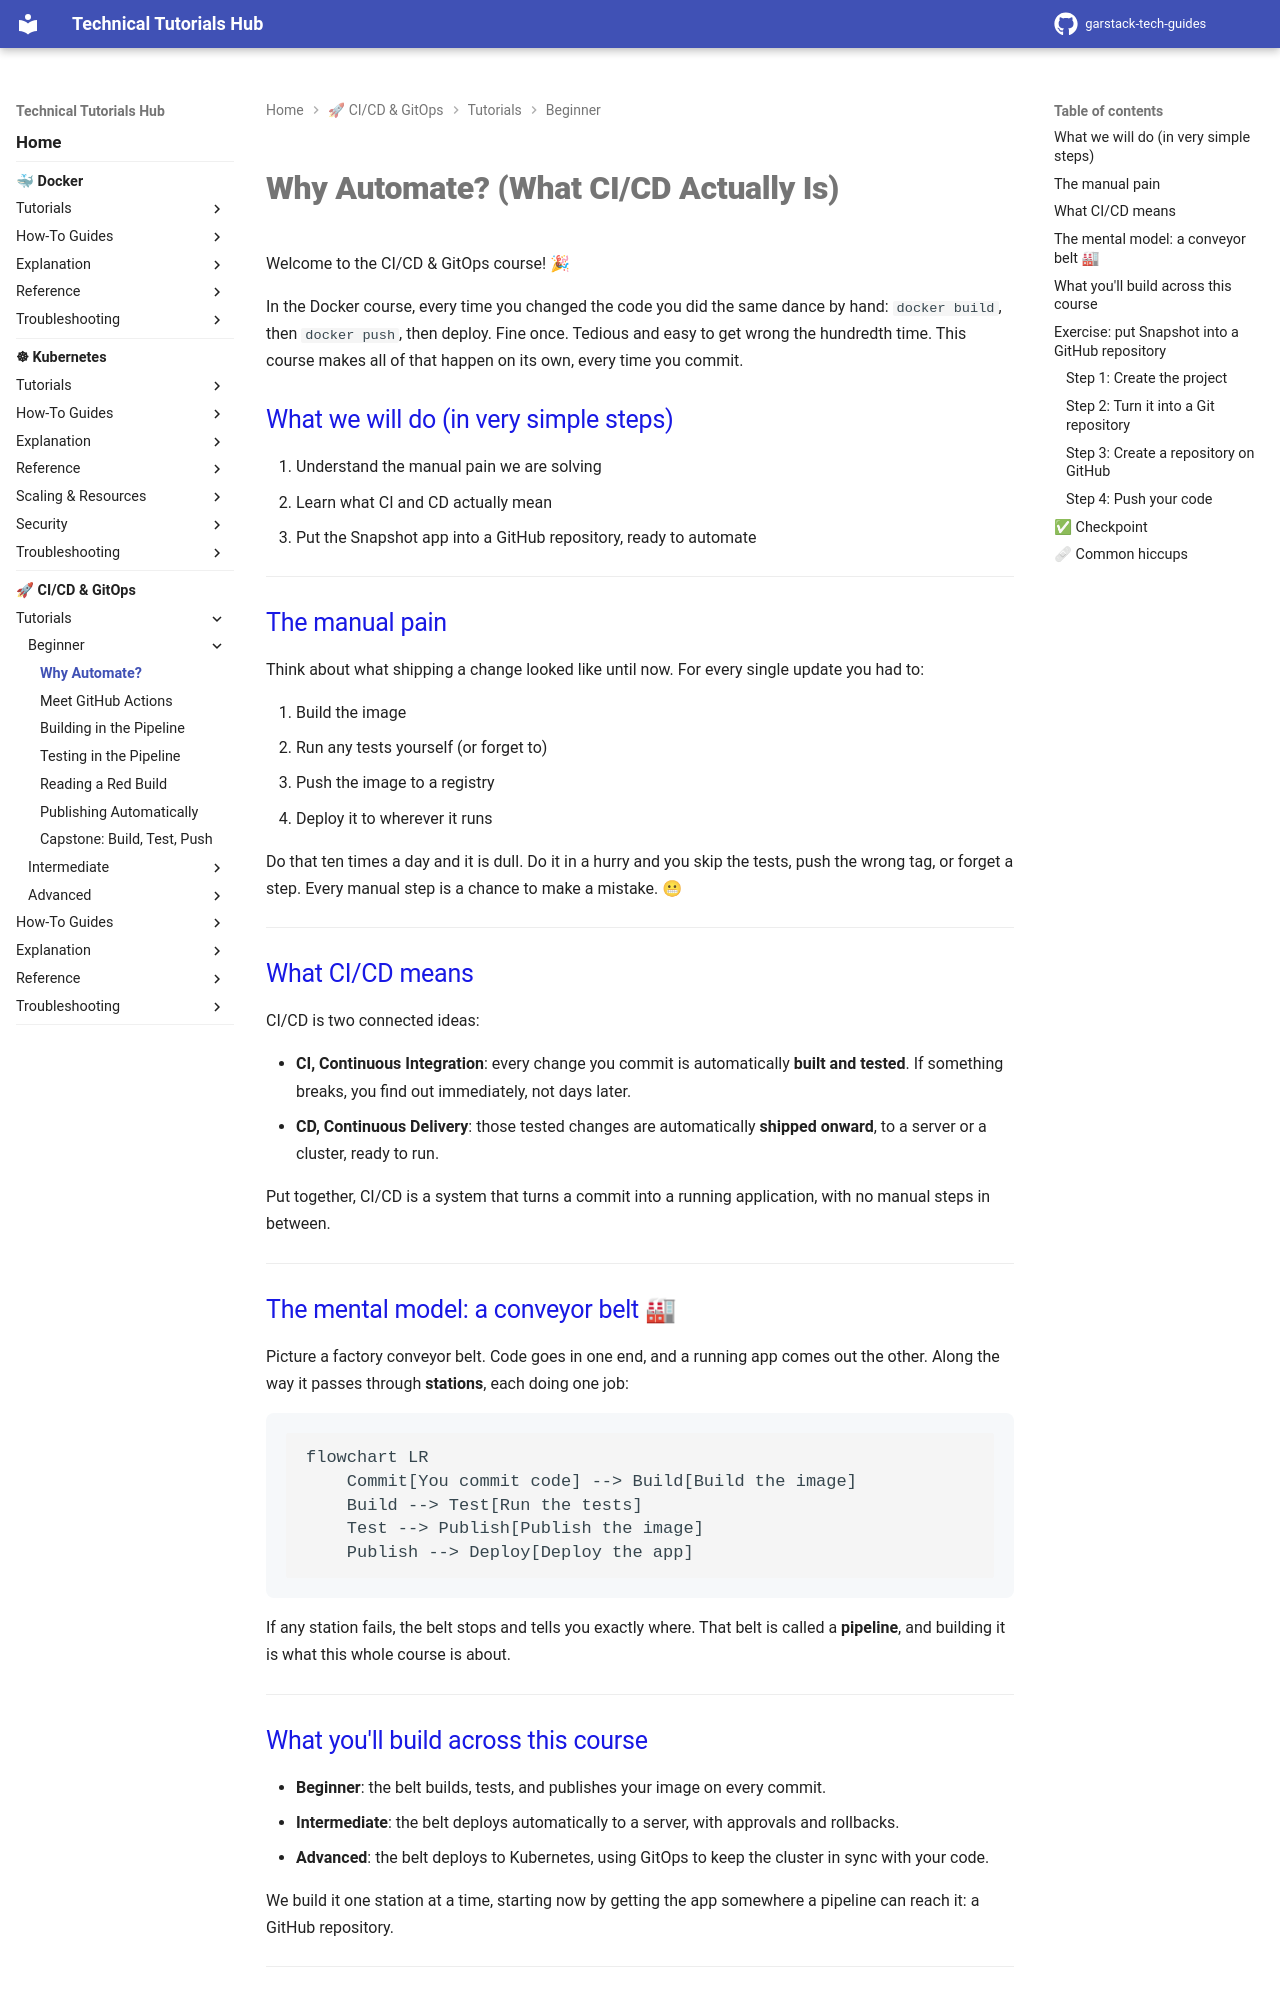

repository: garstack1/gstack-tech-guides · page: cicd/tutorials/beginner/why-automate/index.html · generator: mkdocs

# Why Automate? (What CI/CD Actually Is)

Welcome to the CI/CD & GitOps course! 🎉

In the Docker course, every time you changed the code you did the same dance by hand: `docker build`, then `docker push`, then deploy. Fine once. Tedious and easy to get wrong the hundredth time. This course makes all of that happen on its own, every time you commit.

## What we will do (in very simple steps)

1. Understand the manual pain we are solving
2. Learn what CI and CD actually mean
3. Put the Snapshot app into a GitHub repository, ready to automate

---

## The manual pain

Think about what shipping a change looked like until now. For every single update you had to:

1. Build the image
2. Run any tests yourself (or forget to)
3. Push the image to a registry
4. Deploy it to wherever it runs

Do that ten times a day and it is dull. Do it in a hurry and you skip the tests, push the wrong tag, or forget a step. Every manual step is a chance to make a mistake. 😬

---

## What CI/CD means

CI/CD is two connected ideas:

- **CI, Continuous Integration**: every change you commit is automatically **built and tested**. If something breaks, you find out immediately, not days later.
- **CD, Continuous Delivery**: those tested changes are automatically **shipped onward**, to a server or a cluster, ready to run.

Put together, CI/CD is a system that turns a commit into a running application, with no manual steps in between.

---

## The mental model: a conveyor belt 🏭

Picture a factory conveyor belt. Code goes in one end, and a running app comes out the other. Along the way it passes through **stations**, each doing one job:

```mermaid
flowchart LR
    Commit[You commit code] --> Build[Build the image]
    Build --> Test[Run the tests]
    Test --> Publish[Publish the image]
    Publish --> Deploy[Deploy the app]
```

If any station fails, the belt stops and tells you exactly where. That belt is called a **pipeline**, and building it is what this whole course is about.

---
